Dataset: data (GitHub, rakha-elctrnx/cnn-plant-disease). Classes: diseased, healthy.

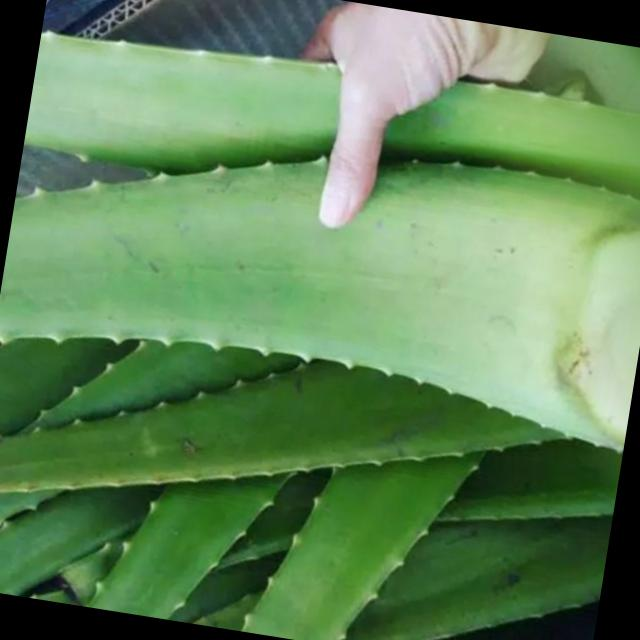
Label: healthy

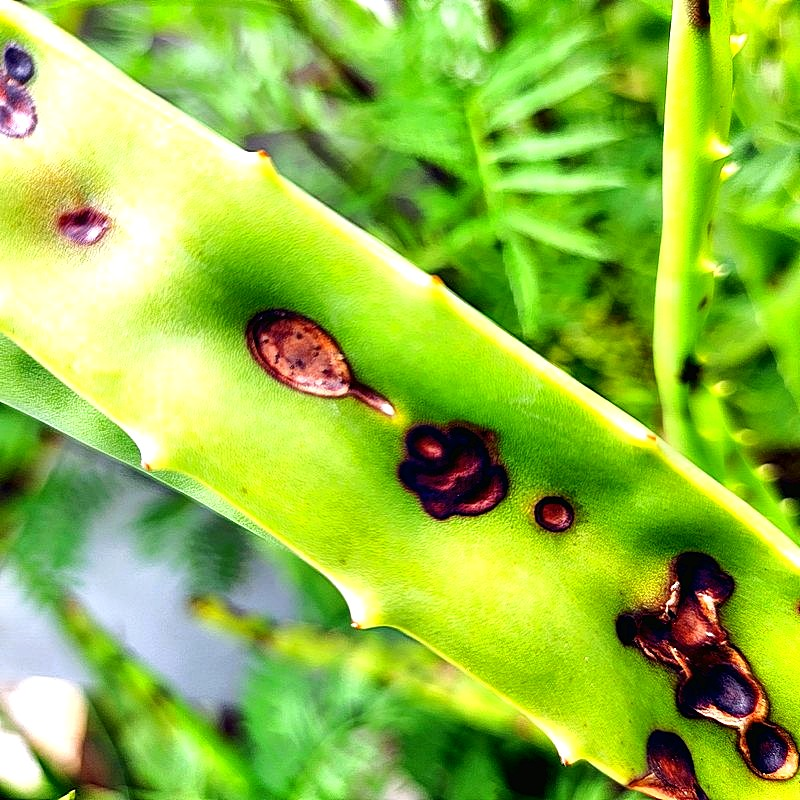
Label: diseased

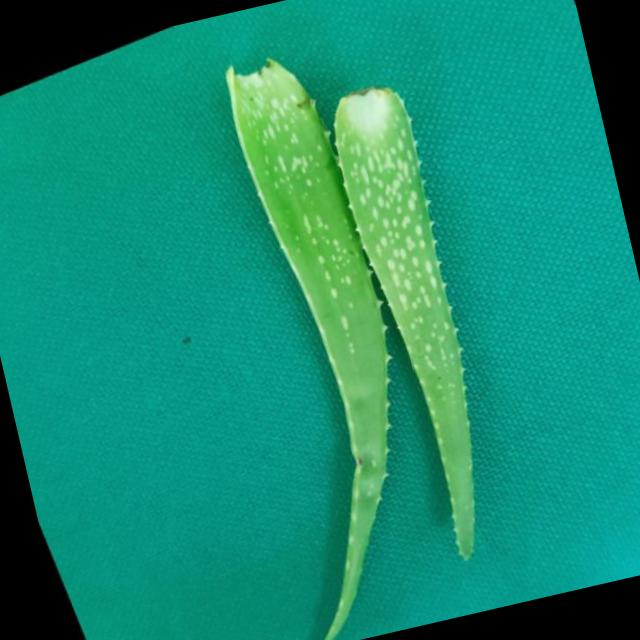
Label: healthy

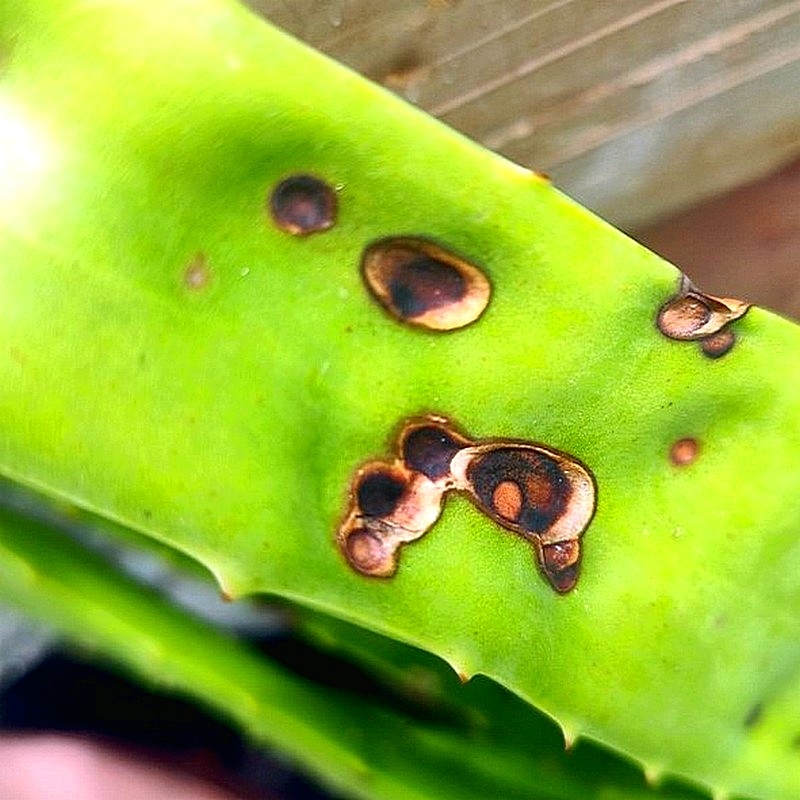
Label: diseased

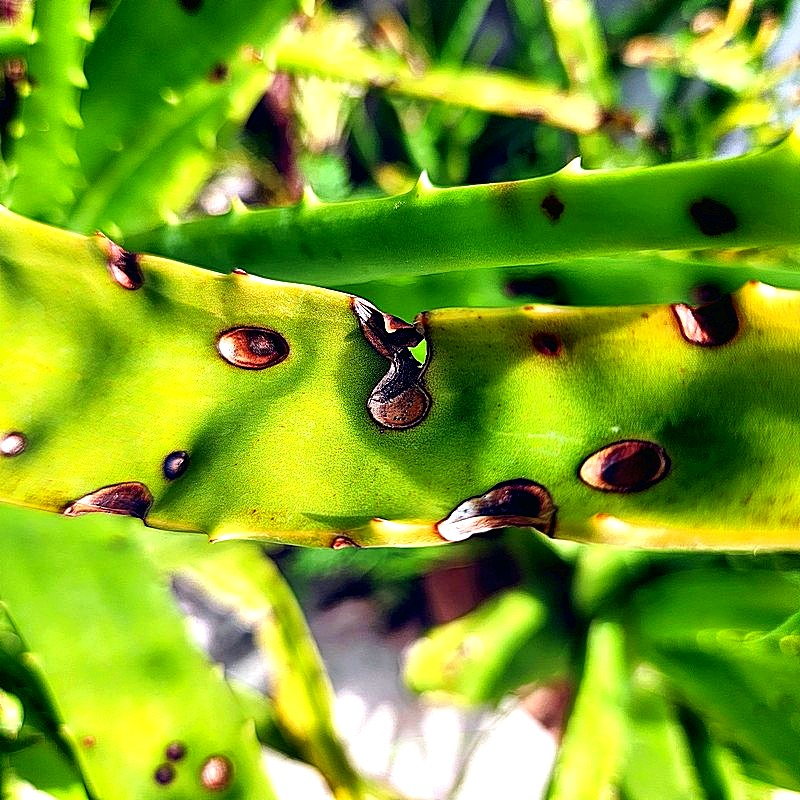
Label: diseased

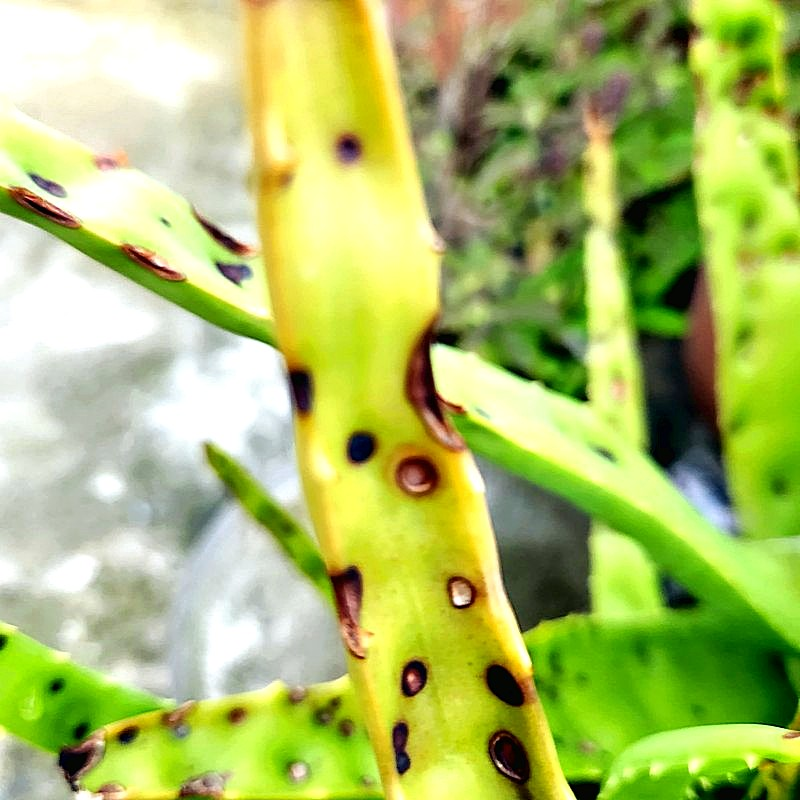
Label: diseased
